The GitHub repository Kavya1245/RecycleVision contains a labelled image folder "processed" with 6 categories: cardboard, glass, metal, paper, plastic, trash. Examples follow, each with its label.

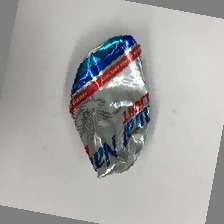
Label: metal

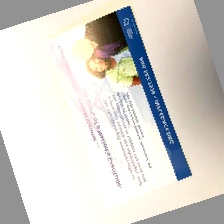
Label: paper

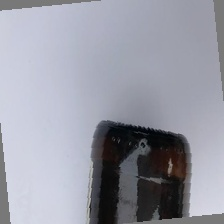
Label: glass

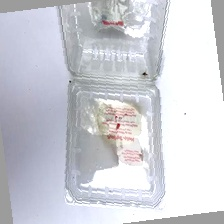
Label: plastic

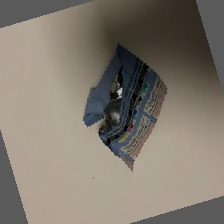
Label: trash

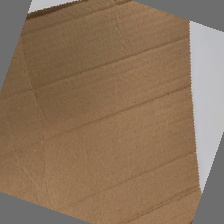
Label: cardboard
